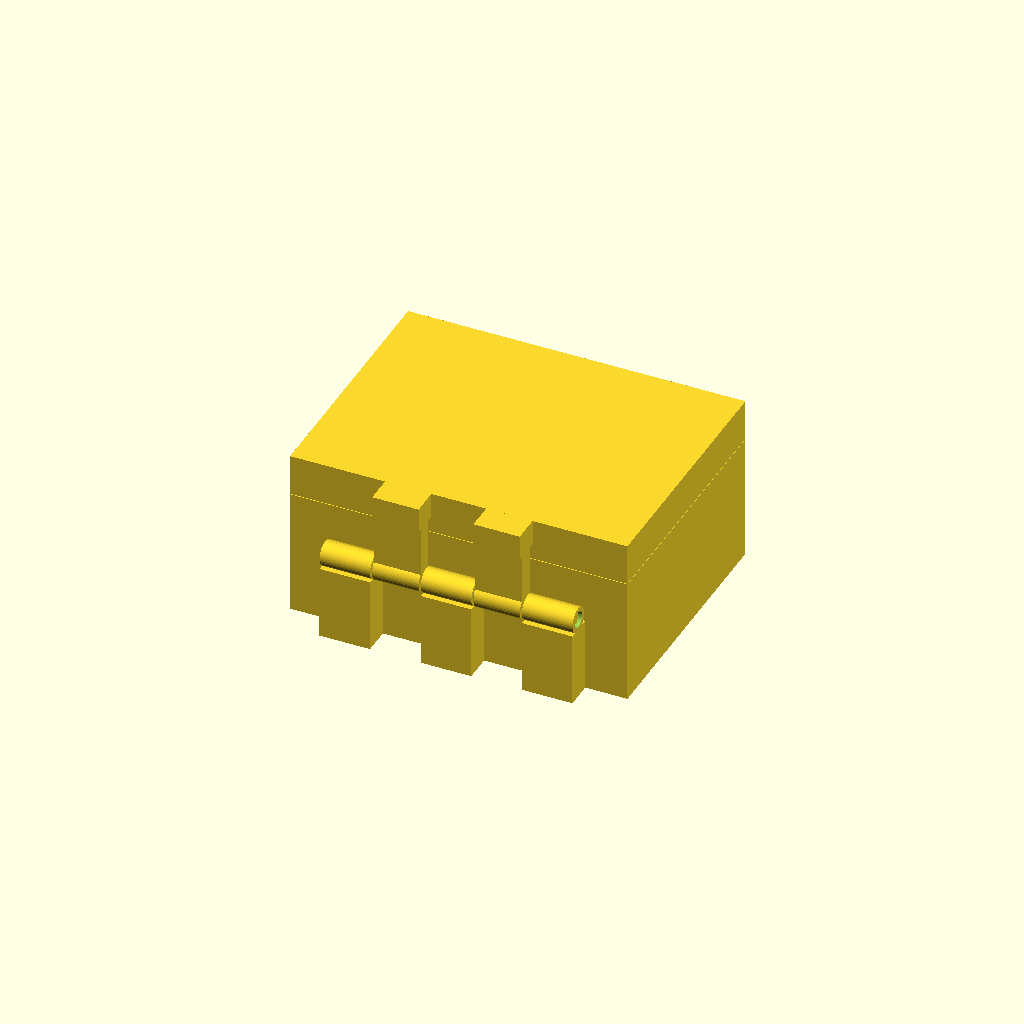
Cell 1: rendered with the file's own defaults.
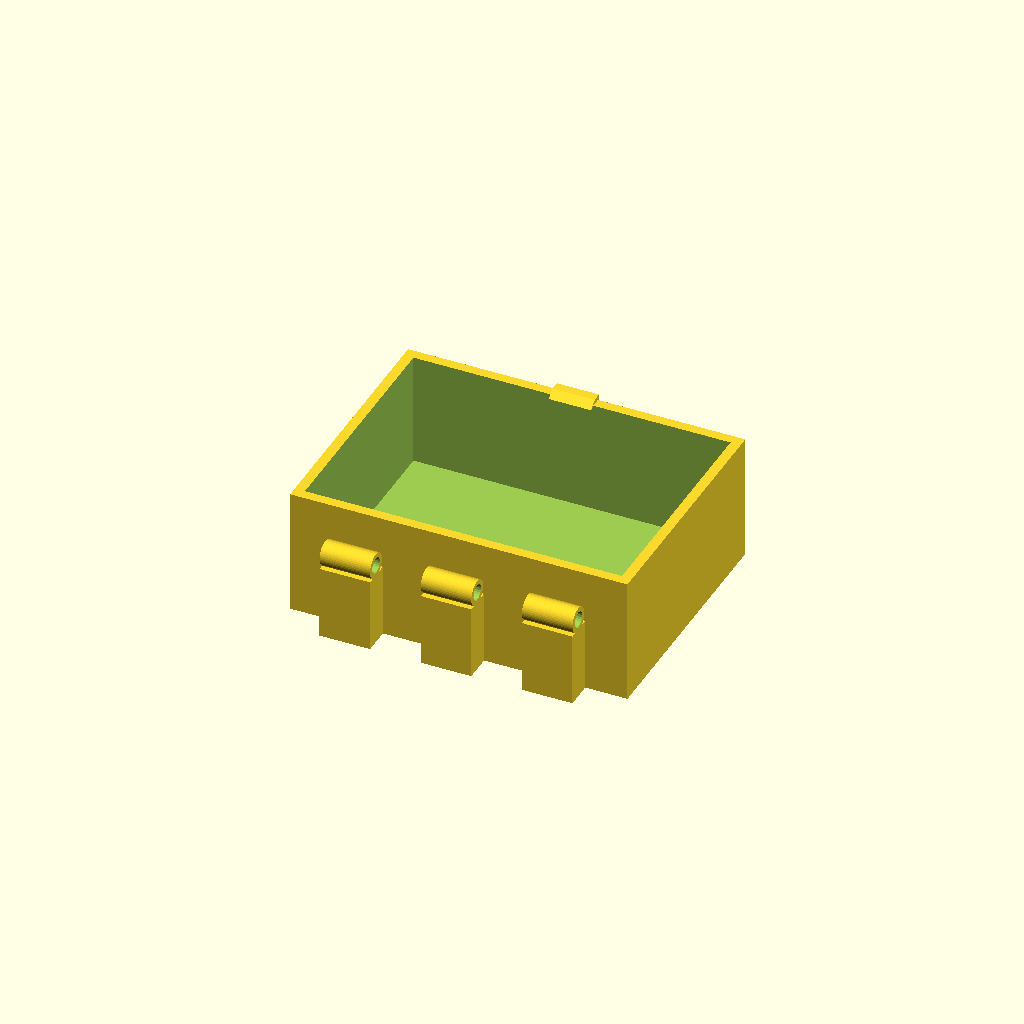
Cell 2 — part set to "base", the other parameters unchanged.
All cells are drawn from one camera (rotation 55°, 0°, 25°, orthographic, colour scheme Cornfield), so only the parameter changes between them.
The OpenSCAD source (results/bridge/hinge_box/20261102T163840Z/verify/2fc7fd0727cd8922/src/model.scad):
part = "assembly"; // [base, lid, pin, assembly]
cadverify_only = "";
module instance(name, part, unit = 1) {
  echo(cadverify_instance = [name, part, unit]);
  if (cadverify_only == "" || cadverify_only == name) children();
}
Ya = -33.5; Za = 20; Kr = 3.0; Br = 1.9; Pr = 1.5;
BX = [[-30,-18],[-6,6],[18,30]];
LX = [[-17.5,-6.5],[6.5,17.5]];
module barrelX(x0, x1) {
  difference() {
    translate([0,Ya,Za]) rotate([0,90,0]) translate([0,0,(x0+x1)/2])
      cylinder(h=x1-x0, r=Kr, center=true, $fn=48);
    translate([0,Ya,Za]) rotate([0,90,0]) translate([0,0,(x0+x1)/2])
      cylinder(h=(x1-x0)+1.0, r=Br, center=true, $fn=24);
  }
}
module base_geom() {
  difference() {
  union() {
    difference() {
      translate([-40,-30,0]) cube([80,60,30]);
      translate([-37.6,-27.6,3]) cube([75.2,55.2,27.01]);
    }
    for (b=BX) {
      translate([b[0],-36.5,0]) cube([b[1]-b[0],6.5,17.5]);
      barrelX(b[0], b[1]);
    }
    translate([5,0,0]) rotate([0,-90,0]) linear_extrude(height=10)
      polygon([[29.5,26.5],[31,28.5],[31,30.65],[29.5,30.65]]);
  }
  translate([0,Ya,Za]) rotate([0,90,0]) translate([0,0,0])
    cylinder(h=62, r=Br, center=true, $fn=24);
  }
}
module lid_open() {
  difference() {
    union() {
      translate([-40,-97,0]) cube([80,60,3]);
      translate([-40,-97,3]) cube([80,2.4,6.85]);
      translate([-40,-39.4,3]) cube([80,2.4,6.85]);
      translate([-40,-97,3]) cube([2.4,60,6.85]);
      translate([37.6,-97,3]) cube([2.4,60,6.85]);
      for (b=LX) {
        translate([b[0],-39,0]) cube([b[1]-b[0],8.5,6]);
        translate([b[0],-35.5,3]) cube([b[1]-b[0],4,17.5]);
        barrelX(b[0], b[1]);
      }
    }
    translate([-5.6,-98.6,9.25]) cube([11.2,3,0.76]);
  }
}
module pin_geom() {
  union() {
    translate([-29.2,0,1.5]) rotate([0,90,0])
      cylinder(h=58.4, r=Pr, center=false, $fn=32);
    translate([-29.2,-0.9,0]) cube([58.4,1.8,0.6]);
  }
}
module lid_closed() {
  translate([0,Ya,Za]) rotate([180,0,0]) translate([0,-Ya,-Za]) lid_open();
}
module pin_placed() {
  translate([0,Ya,Za-1.5]) pin_geom();
}
if (part=="base") {
  base_geom();
  echo(cadverify_spec=[
    ["bounds", [[-40,-36.5,0],[40,31,30.65]]],
    ["bodies", 1],
    ["support_faces", [["base","-z",4000]]],
    ["overhangs_allowed", [["hinge", [[-30,-37,16],[30,-30,24]]]]],
    ["copies", 1],
    ["details", [
      ["bottom","thickness",[0,0,-1],[0,0,1],3],
      ["cavity","void",[[-37.6,-27.6,3],[37.6,27.6,30]],0.9],
      ["knuckle","material",[[-30,-36.5,17],[-18,-30.5,23]],0.5],
      ["bore","hole",[-31,-33.5,20],[1,0,0],[[0,3.8],[10,3.8]]],
      ["catch","material",[[-5,30,26.5],[5,31,30.65]],0.6]
    ]]
  ]);
} else if (part=="lid") {
  lid_open();
  echo(cadverify_spec=[
    ["bounds", [[-40,-97,0],[40,-30.5,23.5]]],
    ["bodies", 1],
    ["support_faces", [["lid","-z",4000]]],
    ["overhangs_allowed", [["hinge", [[-30,-37,16],[30,-30,24]]]]],
    ["copies", 1],
    ["details", [
      ["plate","thickness",[0,-67,-1],[0,0,1],3],
      ["pocket","void",[[-37.6,-94.6,3],[37.6,-39.4,9.85]],0.9],
      ["knuckle","material",[[-17.5,-36.5,17],[-6.5,-30.5,23]],0.8],
      ["bore","hole",[-18,-33.5,20],[1,0,0],[[0,3.8],[9,3.8]]],
      ["notch","void",[[-5.6,-97,9.25],[5.6,-95.6,9.85]],0.9]
    ]]
  ]);
} else if (part=="pin") {
  pin_geom();
  echo(cadverify_spec=[
    ["bounds", [[-29.2,-1.5,0],[29.2,1.5,3]]],
    ["bodies", 1],
    ["support_faces", [["pin","-z",50]]],
    ["overhangs_allowed", [["flanks", [[-29.2,-1.5,0],[29.2,1.5,3]]]]],
    ["copies", 1],
    ["details", [
      ["shaft","thickness",[0,5,1.5],[0,-1,0],3]
    ]]
  ]);
} else {
  instance("base","base") base_geom();
  instance("lid","lid") lid_closed();
  instance("pin","pin") pin_placed();
  echo(cadverify_spec=[
    ["bounds", [[-40,-36.5,0],[40,31,40]]],
    ["support_faces", [["bed","-z",4000]]],
    ["motions", [["swing",["lid"],"rotate",[0,-33.5,20],[1,0,0],[0,180],["flex",[["lid","base",0.5,"catch entry"]]]]]],
    ["assembly_order", [[["base"],[0,0,0]],[["lid"],[0,0,1]],[["pin"],[-1,0,0]]]],
    ["print_in_place", 0.4],
    ["print_pose", [["swing",180]]],
    ["overhangs_allowed", [["hinge", [[-30,-37,16],[30,-30,24]]]]]
  ]);
}
Customizer parameters (derived from the source; name, type, default, range or options):
part: string, default "assembly", options "base", "lid", "pin", "assembly"
cadverify_only: string, default ""
